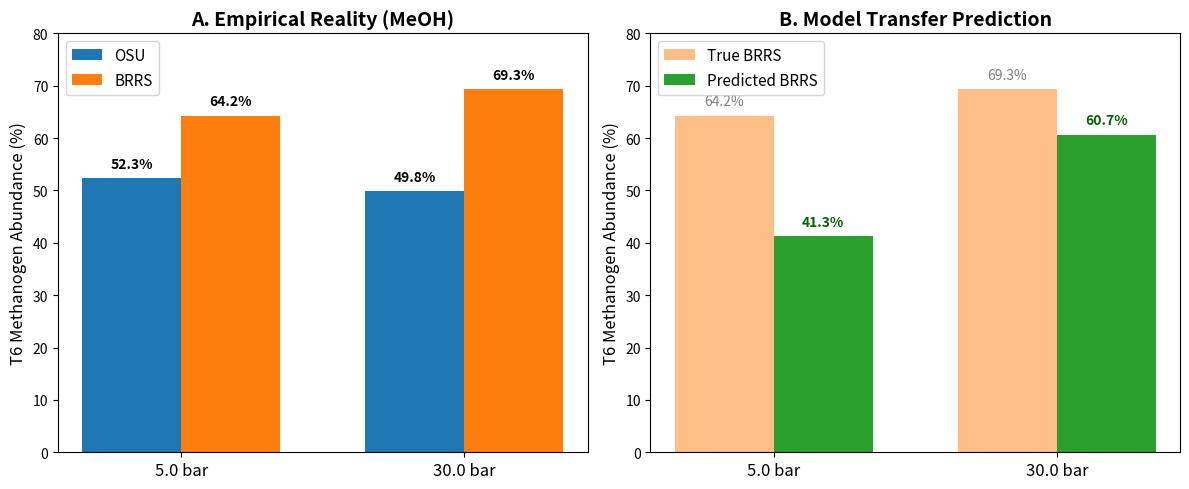

Write the Python code that produced this figure.
import matplotlib.pyplot as plt
import numpy as np
import os

# Create Figures directory if it doesn't exist
os.makedirs('Figures', exist_ok=True)

# Data for Panel A: Empirical T6 Methanogen Abundance
osu_emp_5 = 52.32
osu_emp_30 = 49.80
brrs_emp_5 = 64.22
brrs_emp_30 = 69.33

# Data for Panel B: Trained on OSU + BRRS non-MeOH (The Breakthrough)
cv_pred_5 = 41.29
cv_pred_30 = 60.67

# Let's create a 1x2 subplot
fig, (ax1, ax2) = plt.subplots(1, 2, figsize=(12, 5))

labels = ['5.0 bar', '30.0 bar']
x = np.arange(len(labels))
width = 0.35

# Panel A: Empirical True Abundance
ax1.bar(x - width/2, [osu_emp_5, osu_emp_30], width, label='OSU', color='#1f77b4')
ax1.bar(x + width/2, [brrs_emp_5, brrs_emp_30], width, label='BRRS', color='#ff7f0e')
ax1.set_ylabel('T6 Methanogen Abundance (%)', fontsize=12)
ax1.set_title('A. Empirical Reality (MeOH)', fontsize=14, fontweight='bold')
ax1.set_xticks(x)
ax1.set_xticklabels(labels, fontsize=12)
ax1.legend(fontsize=11)
ax1.set_ylim(0, 80)
for i, v in enumerate([osu_emp_5, osu_emp_30]):
    ax1.text(i - width/2, v + 2, f"{v:.1f}%", ha='center', fontweight='bold')
for i, v in enumerate([brrs_emp_5, brrs_emp_30]):
    ax1.text(i + width/2, v + 2, f"{v:.1f}%", ha='center', fontweight='bold')

# Panel B: Trained on OSU + BRRS baselines
ax2.bar(x - width/2, [brrs_emp_5, brrs_emp_30], width, label='True BRRS', color='#ff7f0e', alpha=0.5)
ax2.bar(x + width/2, [cv_pred_5, cv_pred_30], width, label='Predicted BRRS', color='#2ca02c')
ax2.set_ylabel('T6 Methanogen Abundance (%)', fontsize=12)
ax2.set_title('B. Model Transfer Prediction', fontsize=14, fontweight='bold')
ax2.set_xticks(x)
ax2.set_xticklabels(labels, fontsize=12)
ax2.legend(fontsize=11)
ax2.set_ylim(0, 80)
for i, v in enumerate([brrs_emp_5, brrs_emp_30]):
    ax2.text(i - width/2, v + 2, f"{v:.1f}%", ha='center', color='gray')
for i, v in enumerate([cv_pred_5, cv_pred_30]):
    ax2.text(i + width/2, v + 2, f"{v:.1f}%", ha='center', fontweight='bold', color='darkgreen')

plt.tight_layout()
plt.savefig('Figures/MeOH_Transfer_Final_Message.png', dpi=300)
print("Plot saved to Figures/MeOH_Transfer_Final_Message.png")
